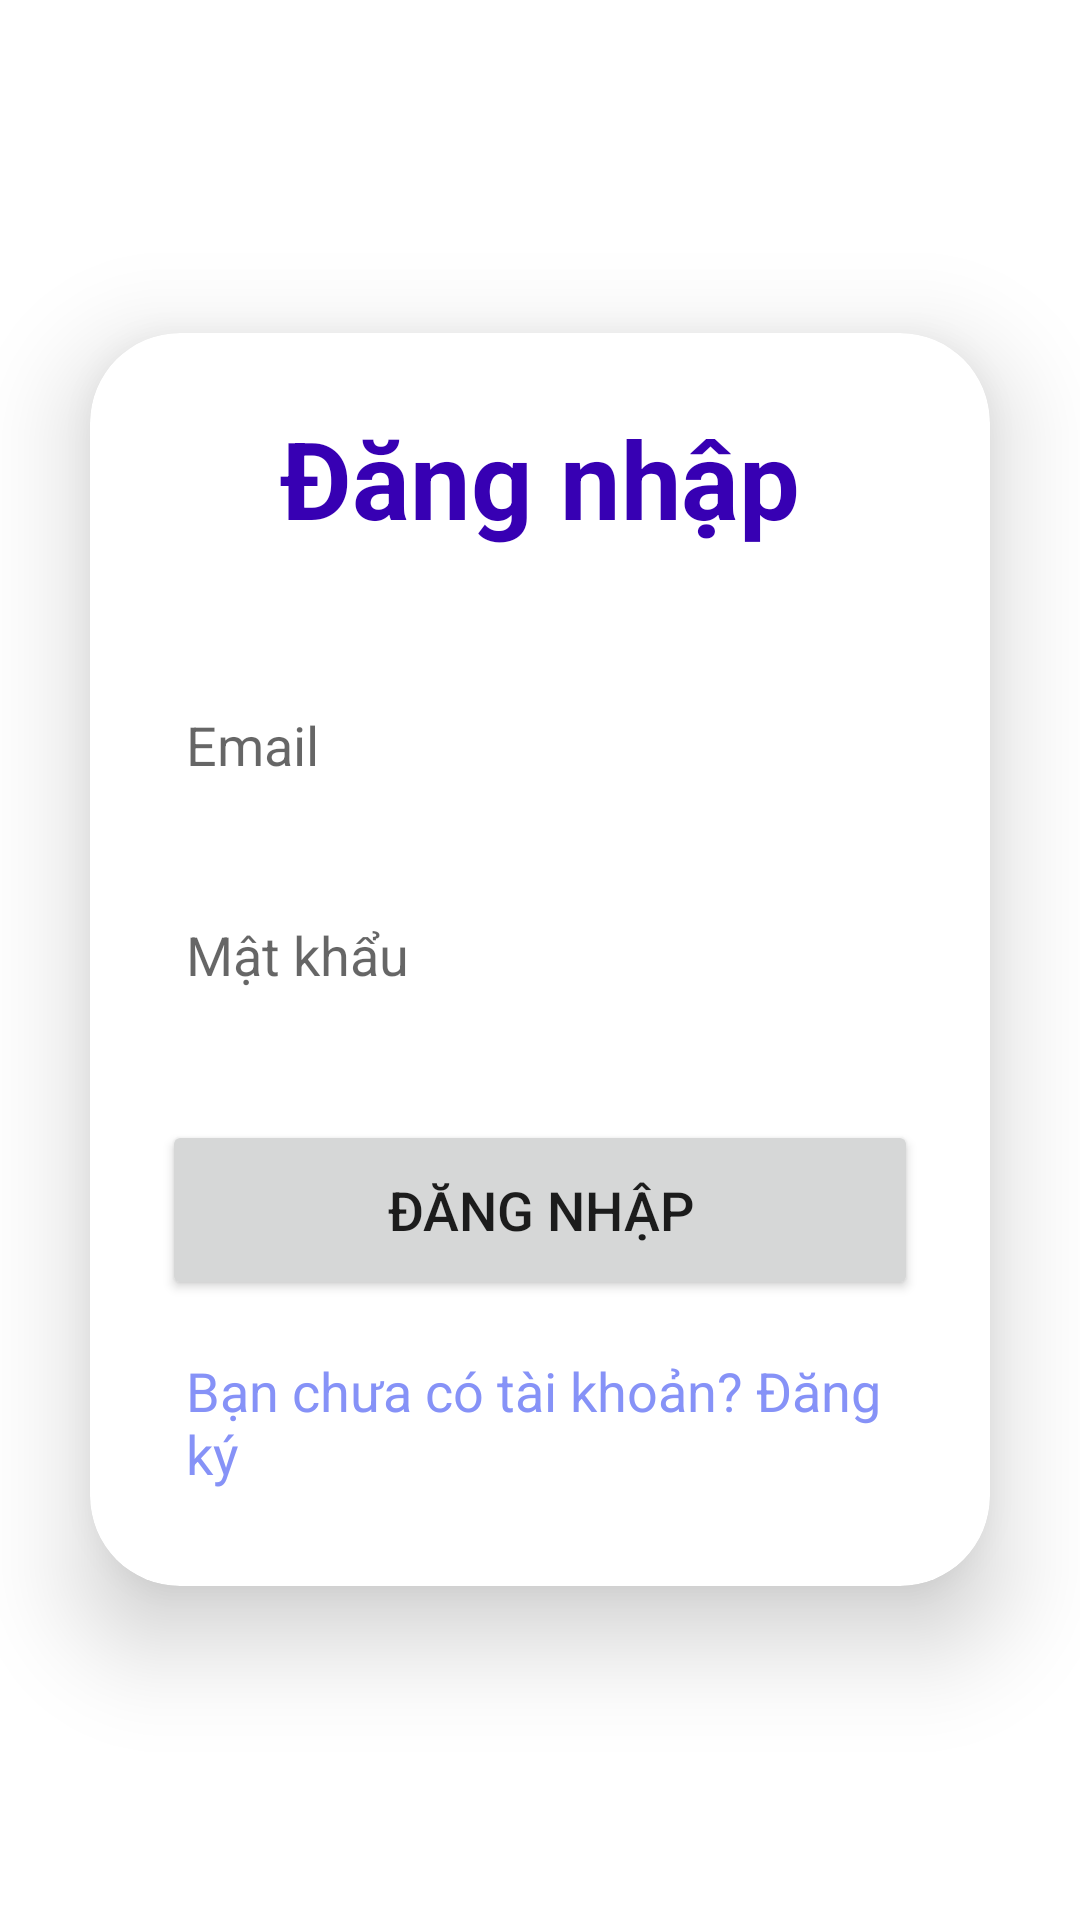

This screen was rendered from an Android layout file. Write that file and the resources it references.
<!-- AndroidManifest.xml: application theme Theme.HọcTốtHóaHọc -->
<!-- res/layout/activity_login.xml -->
<?xml version="1.0" encoding="utf-8"?>
<LinearLayout
    xmlns:android="http://schemas.android.com/apk/res/android"
    xmlns:app="http://schemas.android.com/apk/res-auto"
    xmlns:tools="http://schemas.android.com/tools"
    android:layout_width="match_parent"
    android:layout_height="match_parent"
    android:orientation="vertical"
    android:gravity="center"
    android:background="@drawable/nenlogin"
    tools:context=".view.view.activity.LoginActivity">

    <androidx.cardview.widget.CardView
        android:layout_width="match_parent"
        android:layout_height="wrap_content"
        android:layout_margin="30dp"
        app:cardCornerRadius="30dp"
        app:cardElevation="20dp">

        <LinearLayout
            android:layout_width="match_parent"
            android:layout_height="wrap_content"
            android:orientation="vertical"
            android:layout_gravity="center_horizontal"
            android:padding="24dp"
            android:background="@drawable/lavender_border">

            <TextView
                android:layout_width="match_parent"
                android:layout_height="wrap_content"
                android:text="Đăng nhập"
                android:textSize="36sp"
                android:textAlignment="center"
                android:textStyle="bold"
                android:textColor="@color/purple_700"/>

            <EditText
                android:id="@+id/login_email"
                android:layout_width="match_parent"
                android:layout_height="50dp"
                android:layout_marginTop="40dp"
                android:background="@drawable/lavender_border"
                android:drawablePadding="8dp"
                android:hint="Email"
                android:padding="8dp"
                android:textColor="@color/gray" />

            <EditText
                android:layout_width="match_parent"
                android:layout_height="50dp"
                android:id="@+id/login_password"
                android:background="@drawable/lavender_border"
                android:layout_marginTop="20dp"
                android:padding="8dp"
                android:hint="Mật khẩu"
                android:inputType="textPassword"
                android:drawablePadding="8dp"
                android:textColor="@color/gray"/>

            <Button
                android:layout_width="match_parent"
                android:layout_height="60dp"
                android:text="Đăng nhập"
                android:id="@+id/login_button"
                android:textSize="18sp"
                android:layout_marginTop="30dp"
                app:cornerRadius="20dp"/>

            <TextView
                android:layout_width="wrap_content"
                android:layout_height="wrap_content"
                android:id="@+id/signupRedirectText"
                android:text="Bạn chưa có tài khoản? Đăng ký"
                android:layout_gravity="center"
                android:padding="8dp"
                android:layout_marginTop="10dp"
                android:textSize="18sp"
                android:textColor="@color/lavender"/>

        </LinearLayout>

    </androidx.cardview.widget.CardView>

</LinearLayout>
<!-- resources referenced by this layout -->
<resources>
  <color name="gray">#808080</color>
  <color name="lavender">#8692f7</color>
  <color name="purple_700">#FF3700B3</color>
  <style name="Theme.HọcTốtHóaHọc" parent="Theme.MaterialComponents.Light.NoActionBar">
          
          <item name="colorPrimary">@color/purple_500</item>
          <item name="colorPrimaryVariant">@color/purple_700</item>
          <item name="colorOnPrimary">@color/white</item>
          
          <item name="colorSecondary">@color/teal_200</item>
          <item name="colorSecondaryVariant">@color/teal_700</item>
          <item name="colorOnSecondary">@color/white</item>
          
          <item name="android:statusBarColor">?attr/colorPrimaryVariant</item>
          
      </style>
  <color name="purple_500">#FF6200EE</color>
  <color name="white">#FFFFFFFF</color>
  <color name="teal_200">#FF03DAC5</color>
  <color name="teal_700">#FF018786</color>
</resources>
